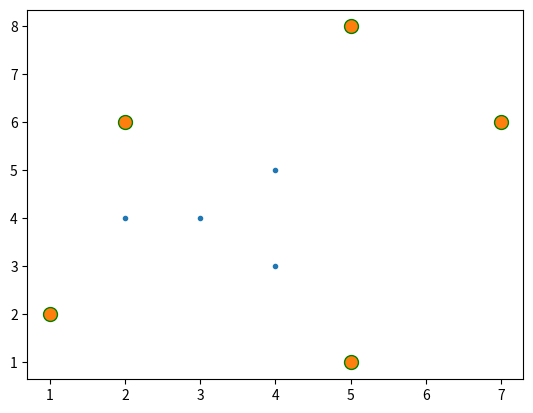

Generate this figure with matplotlib:
from matplotlib import markers
import matplotlib.pyplot as plt 
import numpy as np

x = np.array([1,2,2,3,4,4,5,5,7])
y= np.array([2,6,4,4,5,3,1,8,6])
hx=np.array([1,2,5,5,7])
hy=np.array([2,6,1,8,6])


plt.plot(x,y,'.')
plt.plot(hx,hy,'.',marker='o',ms=10,mec='g')
plt.show()
plt.close()
